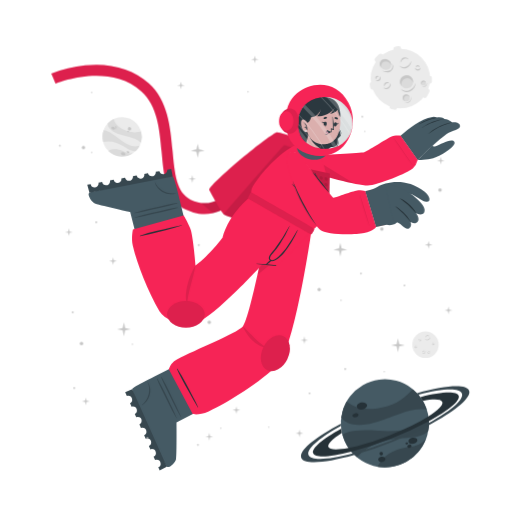
t = 0.00 s
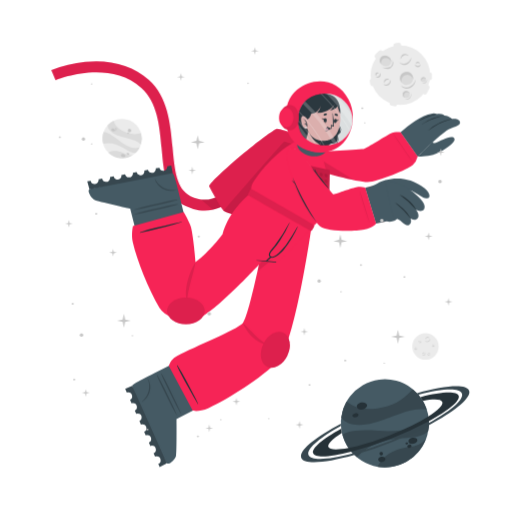
t = 2.50 s
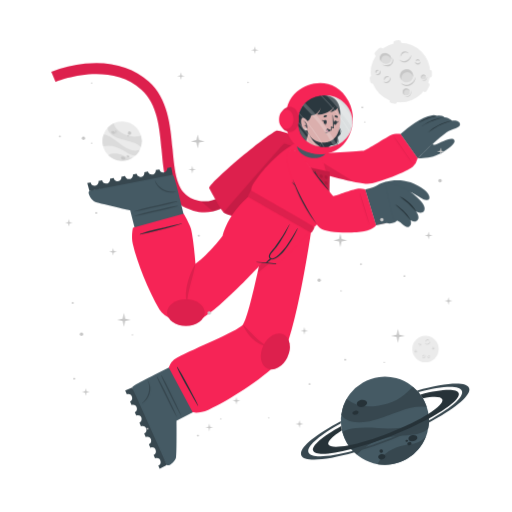
t = 3.25 s
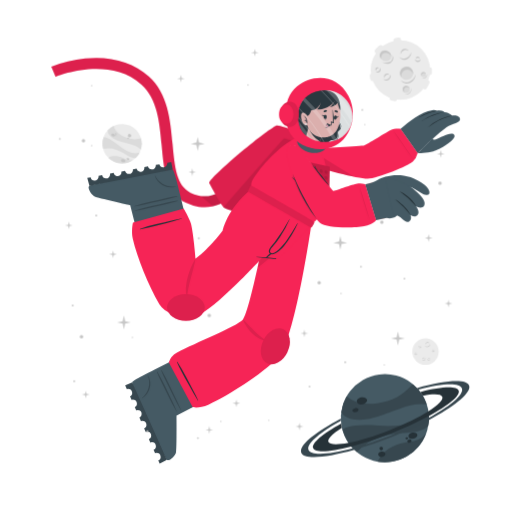
t = 4.00 s
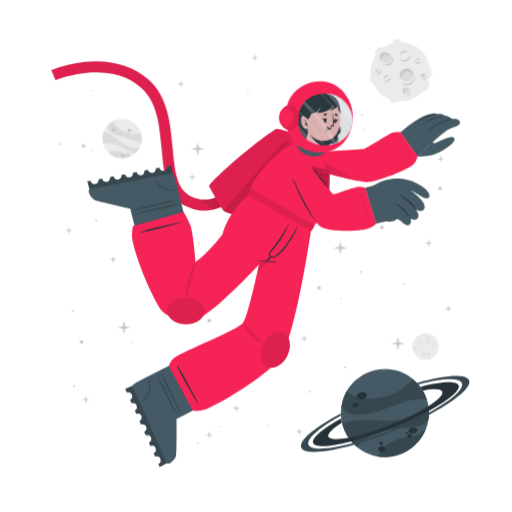
t = 5.50 s
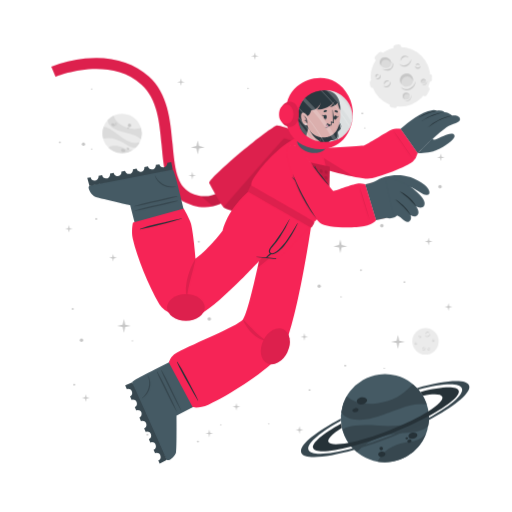
t = 7.00 s

The animated SVG that drew these frames (rendered in a browser with its animation timeline set to each time). Animation: 1 CSS @keyframes rule; one cycle of 8.50 s, repeats indefinitely.

<svg class="animated" id="freepik_stories-astronaut" xmlns="http://www.w3.org/2000/svg" viewBox="0 0 500 500" version="1.1" xmlns:xlink="http://www.w3.org/1999/xlink" xmlns:svgjs="http://svgjs.com/svgjs"><style>svg#freepik_stories-astronaut:not(.animated) .animable {opacity: 0;}svg#freepik_stories-astronaut.animated #freepik--background-complete--inject-46 {animation: 6s Infinite  linear floating;animation-delay: -2s;}svg#freepik_stories-astronaut.animated #freepik--Moon--inject-46 {animation: 6s Infinite  linear floating;animation-delay: 1.5s;}svg#freepik_stories-astronaut.animated #freepik--Planet--inject-46 {animation: 6s Infinite  linear floating;animation-delay: 2.5s;}svg#freepik_stories-astronaut.animated #freepik--Character--inject-46 {animation: 3s Infinite  linear floating;animation-delay: 0s;}svg#freepik_stories-astronaut.animated #freepik--Stars--inject-46 {animation: 6s Infinite  linear floating;animation-delay: 0s;}            @keyframes floating {                0% {                    opacity: 1;                    transform: translateY(0px);                }                50% {                    transform: translateY(-10px);                }                100% {                    opacity: 1;                    transform: translateY(0px);                }            }        </style><g id="freepik--background-complete--inject-46" class="animable" style="transform-origin: 261.359px 235.839px;"><g id="elol0y6wophqr"><circle cx="119.24" cy="140.32" r="19.23" style="fill: rgb(235, 235, 235); transform-origin: 119.24px 140.32px; transform: rotate(-21.46deg);" class="animable"></circle></g><path d="M137.64,145.92a22.4,22.4,0,0,0-6-3.75c-3.81-1.68-14.18-3.51-19-5.94-6.75-3.4-7.59-7.07-7.55-9a19.38,19.38,0,0,1,5.93-4.35c.48,2,2.29,8,13.5,12,5.79,2,11.33.68,13.21.22A19.13,19.13,0,0,1,137.64,145.92Z" style="fill: rgb(219, 219, 219); transform-origin: 121.778px 134.4px;" id="elf9kpen0efr7" class="animable"></path><path d="M129.79,156.41A19.27,19.27,0,0,1,105.68,154a15.8,15.8,0,0,1,3.45-1.36c5.17-1.26,10.86,1.21,12.94,2.38A11.36,11.36,0,0,0,129.79,156.41Z" style="fill: rgb(219, 219, 219); transform-origin: 117.735px 155.928px;" id="elly9nfihyto" class="animable"></path><path d="M136.5,148.8l-.24.47-.22.42c-.18.32-.36.62-.55.92s-.35.54-.53.8l-.21.29-.24.32-.24.32-.31.36-.3.36-.27.3c-.2.22-.41.43-.62.64h0c-1.2.37-2.8.21-5.15-.72-3.49-1.37-7.26-4.67-14-7.09a24,24,0,0,0-12.93-.83h0a19.17,19.17,0,0,1,.5-11.63c1.23,0,5.18.52,13.61,7.48a49.9,49.9,0,0,0,8.49,5.81c7.2,3.77,11.36,2.65,13.1,1.78h.13Z" style="fill: rgb(219, 219, 219); transform-origin: 118.269px 143.957px;" id="ela0kjedz5qhk" class="animable"></path><path d="M118.22,156c.34-.78,1.54-1,2.68-.52s1.79,1.54,1.44,2.32-1.54,1-2.68.52S117.88,156.83,118.22,156Z" style="fill: rgb(199, 199, 199); transform-origin: 120.282px 156.9px;" id="elp9dscoy5p6p" class="animable"></path><path d="M123.66,154.67c.2-.44.91-.55,1.59-.26s1.08.9.89,1.34-.9.56-1.59.26S123.47,155.11,123.66,154.67Z" style="fill: rgb(199, 199, 199); transform-origin: 124.9px 155.212px;" id="elc77s53h2lse" class="animable"></path><path d="M108.75,131.05c.29-.67,1.33-.86,2.33-.42s1.57,1.33,1.28,2-1.34.86-2.34.42S108.45,131.72,108.75,131.05Z" style="fill: rgb(199, 199, 199); transform-origin: 110.553px 131.84px;" id="ellenhzdwwo4" class="animable"></path><path d="M112.29,130.39a.84.84,0,0,1,1.13-.28.85.85,0,0,1,.57,1,1,1,0,0,1-1.7-.74Z" style="fill: rgb(199, 199, 199); transform-origin: 113.151px 130.697px;" id="el8ep11sjwyb5" class="animable"></path><path d="M112.86,132.17a.53.53,0,0,1,.71-.15c.3.13.47.41.37.62s-.41.28-.71.15S112.77,132.39,112.86,132.17Z" style="fill: rgb(199, 199, 199); transform-origin: 113.402px 132.399px;" id="elvyju8rxyo8g" class="animable"></path><path d="M124.86,132.22a1.64,1.64,0,1,1,1,1.71A1.42,1.42,0,0,1,124.86,132.22Z" style="fill: rgb(199, 199, 199); transform-origin: 126.473px 132.415px;" id="el7pem2tfnqa7" class="animable"></path><path d="M124.4,134.84a.76.76,0,1,1,.42.92A.73.73,0,0,1,124.4,134.84Z" style="fill: rgb(199, 199, 199); transform-origin: 125.123px 135.064px;" id="elwzsdo8gnbgg" class="animable"></path><circle cx="415.48" cy="343.36" r="12.93" style="fill: rgb(235, 235, 235); transform-origin: 415.48px 343.36px;" id="elpqzpakz2g2" class="animable"></circle><path d="M420.19,335.69a2.92,2.92,0,0,1-.48,1.75,3.45,3.45,0,0,1-1.41,1.24,2.56,2.56,0,0,1-1.9.17,2.7,2.7,0,0,1-1.44-1.12,3.71,3.71,0,0,0,1.55.69,2.33,2.33,0,0,0,.79,0,2.68,2.68,0,0,0,.76-.24l.36-.2c.11-.08.23-.15.33-.23a3.24,3.24,0,0,0,.6-.57A4.54,4.54,0,0,0,420.19,335.69Z" style="fill: rgb(199, 199, 199); transform-origin: 417.577px 337.324px;" id="els08x3sdc8go" class="animable"></path><path d="M415.54,336.43a1.84,1.84,0,0,1,.27-1.24,2.23,2.23,0,0,1,1-.88,1.76,1.76,0,0,1,1.35-.1,1.7,1.7,0,0,1,1,.83,2.8,2.8,0,0,0-1.08-.4,1.69,1.69,0,0,0-1,.18A3.06,3.06,0,0,0,415.54,336.43Z" style="fill: rgb(199, 199, 199); transform-origin: 417.341px 335.275px;" id="el008k8gzb3yzbq" class="animable"></path><path d="M415.48,349.44a1.79,1.79,0,0,1,0,1.23,2.13,2.13,0,0,1-.75,1.05,1.71,1.71,0,0,1-2.35-.25,3.35,3.35,0,0,0,1.1.15,1.62,1.62,0,0,0,.91-.35,2.67,2.67,0,0,0,.69-.77A3.41,3.41,0,0,0,415.48,349.44Z" style="fill: rgb(199, 199, 199); transform-origin: 413.984px 350.758px;" id="elake55204mmh" class="animable"></path><path d="M412.8,350.91a1.14,1.14,0,0,1-.09-.87,1.49,1.49,0,0,1,.52-.76,1.2,1.2,0,0,1,.93-.23,1.1,1.1,0,0,1,.73.48,2.46,2.46,0,0,0-.75,0,1.18,1.18,0,0,0-.56.24A2.18,2.18,0,0,0,412.8,350.91Z" style="fill: rgb(199, 199, 199); transform-origin: 413.776px 349.972px;" id="elbi42ji889mn" class="animable"></path><path d="M410.82,337.8a1.15,1.15,0,0,1,.37.83,1.3,1.3,0,0,1-.37.92,1.15,1.15,0,0,1-.95.32,1.35,1.35,0,0,1-.81-.39,3.94,3.94,0,0,0,.8-.05,1.06,1.06,0,0,0,.56-.28,1.37,1.37,0,0,0,.33-.56A2.45,2.45,0,0,0,410.82,337.8Z" style="fill: rgb(199, 199, 199); transform-origin: 410.125px 338.84px;" id="el7gcwayeu7rj" class="animable"></path><path d="M409.22,339.06a.74.74,0,0,1-.33-.57.91.91,0,0,1,.26-.68.82.82,0,0,1,.71-.23.81.81,0,0,1,.55.34,4.08,4.08,0,0,0-.54.1.76.76,0,0,0-.32.19,1.13,1.13,0,0,0-.22.32A2.13,2.13,0,0,0,409.22,339.06Z" style="fill: rgb(199, 199, 199); transform-origin: 409.65px 338.315px;" id="elavxfixe8s2e" class="animable"></path><path d="M419.81,351.44a1.14,1.14,0,0,1-.72.56,1.26,1.26,0,0,1-1-.14,1.14,1.14,0,0,1-.54-.83,1.36,1.36,0,0,1,.18-.89,3.66,3.66,0,0,0,.25.77,1,1,0,0,0,.4.47,1.32,1.32,0,0,0,.63.18A2.6,2.6,0,0,0,419.81,351.44Z" style="fill: rgb(199, 199, 199); transform-origin: 418.673px 351.093px;" id="el0vgj307cht5i" class="animable"></path><path d="M418.2,350.19a.75.75,0,0,1,.47-.45.87.87,0,0,1,.72.08.82.82,0,0,1,.4.63.9.9,0,0,1-.19.62,4.78,4.78,0,0,0-.24-.5.63.63,0,0,0-.25-.26.91.91,0,0,0-.37-.13A1.65,1.65,0,0,0,418.2,350.19Z" style="fill: rgb(199, 199, 199); transform-origin: 418.996px 350.383px;" id="elpq7uoe11h6" class="animable"></path><path d="M424.24,342.34a1.16,1.16,0,0,1-.28.86,1.27,1.27,0,0,1-.88.44,1.13,1.13,0,0,1-.92-.39,1.29,1.29,0,0,1-.35-.83,3.82,3.82,0,0,0,.63.5,1.09,1.09,0,0,0,.6.16,1.31,1.31,0,0,0,.62-.21A2.35,2.35,0,0,0,424.24,342.34Z" style="fill: rgb(199, 199, 199); transform-origin: 423.027px 342.991px;" id="el29f5xw2hakm" class="animable"></path><path d="M422.2,342.21a.75.75,0,0,1,.14-.64.93.93,0,0,1,.65-.34.8.8,0,0,1,.68.3.88.88,0,0,1,.19.62,3.83,3.83,0,0,0-.48-.28.74.74,0,0,0-.36-.08,1.13,1.13,0,0,0-.38.1A2.38,2.38,0,0,0,422.2,342.21Z" style="fill: rgb(199, 199, 199); transform-origin: 423.021px 341.719px;" id="el6fwnw6ylj8j" class="animable"></path><path d="M407.1,345.26a1.13,1.13,0,0,1-.27.87,1.27,1.27,0,0,1-.88.44,1.16,1.16,0,0,1-.93-.39,1.4,1.4,0,0,1-.35-.83,4.33,4.33,0,0,0,.64.5,1.07,1.07,0,0,0,.6.16,1.35,1.35,0,0,0,.62-.21A2,2,0,0,0,407.1,345.26Z" style="fill: rgb(199, 199, 199); transform-origin: 405.889px 345.916px;" id="el5rp2etsx1io" class="animable"></path><path d="M405.07,345.14a.75.75,0,0,1,.14-.64.89.89,0,0,1,.64-.34.79.79,0,0,1,.68.3.85.85,0,0,1,.2.62,3.83,3.83,0,0,0-.48-.28.66.66,0,0,0-.36-.08,1.13,1.13,0,0,0-.38.1A2.38,2.38,0,0,0,405.07,345.14Z" style="fill: rgb(199, 199, 199); transform-origin: 405.891px 344.649px;" id="elwhpidh107ef" class="animable"></path></g><g id="freepik--Moon--inject-46" class="animable" style="transform-origin: 391.45px 76.1246px;"><path d="M370.11,60.15l3.44-3.43a2.52,2.52,0,0,0,0-3.56h0a2.5,2.5,0,0,0-3.56,0l-3.44,3.43a2.52,2.52,0,0,0,0,3.56h0A2.52,2.52,0,0,0,370.11,60.15Z" style="fill: rgb(235, 235, 235); transform-origin: 370.05px 56.6508px;" id="elp6p7uigp4m" class="animable"></path><path d="M417,94.19l2.18-4.34a2.5,2.5,0,0,0-1.12-3.38h0a2.51,2.51,0,0,0-3.38,1.12l-2.18,4.34a2.53,2.53,0,0,0,1.12,3.38h0A2.52,2.52,0,0,0,417,94.19Z" style="fill: rgb(235, 235, 235); transform-origin: 415.845px 90.8883px;" id="elvw4je36rayi" class="animable"></path><path d="M387,50.45l2.58-.36a2.52,2.52,0,0,0,2.14-2.85h0a2.52,2.52,0,0,0-2.85-2.14l-2.58.37a2.52,2.52,0,0,0-2.14,2.85h0A2.51,2.51,0,0,0,387,50.45Z" style="fill: rgb(235, 235, 235); transform-origin: 387.935px 47.7758px;" id="el7q53nc2ftk" class="animable"></path><path d="M366.46,84.53l-.37-2.59a2.52,2.52,0,0,0-2.85-2.13h0a2.52,2.52,0,0,0-2.14,2.85l.37,2.58a2.53,2.53,0,0,0,2.85,2.14h0A2.52,2.52,0,0,0,366.46,84.53Z" style="fill: rgb(235, 235, 235); transform-origin: 363.78px 83.5943px;" id="el5a0fqgiudit" class="animable"></path><g id="elm2xjhhamqv"><rect x="415.49" y="75.26" width="7.64" height="5.03" rx="2.16" style="fill: rgb(235, 235, 235); transform-origin: 419.31px 77.775px; transform: rotate(90deg);" class="animable"></rect></g><path d="M382.28,106.41l2.52.68a2.52,2.52,0,0,0,3.08-1.78h0a2.52,2.52,0,0,0-1.78-3.09l-2.52-.67a2.51,2.51,0,0,0-3.08,1.78h0A2.51,2.51,0,0,0,382.28,106.41Z" style="fill: rgb(235, 235, 235); transform-origin: 384.19px 104.319px;" id="ellp5p2gjuzg" class="animable"></path><circle cx="391" cy="76.69" r="29.05" style="fill: rgb(235, 235, 235); transform-origin: 391px 76.69px;" id="el0nvppkwl5b2" class="animable"></circle><path d="M401.57,59.46a6.51,6.51,0,0,1-1.08,3.94,7.8,7.8,0,0,1-3.15,2.79,5.76,5.76,0,0,1-4.27.36,6,6,0,0,1-3.25-2.49,8.71,8.71,0,0,0,3.49,1.53,5.07,5.07,0,0,0,1.78,0,5.38,5.38,0,0,0,1.69-.54,9.1,9.1,0,0,0,.81-.44c.26-.17.52-.33.76-.52a8.54,8.54,0,0,0,1.35-1.27A9.92,9.92,0,0,0,401.57,59.46Z" style="fill: rgb(199, 199, 199); transform-origin: 395.699px 63.1311px;" id="el1wsbnuxoinj" class="animable"></path><path d="M391.13,61.13a4.13,4.13,0,0,1,.6-2.78,5.18,5.18,0,0,1,2.19-2,3.9,3.9,0,0,1,3-.22A3.84,3.84,0,0,1,399.12,58a6.52,6.52,0,0,0-2.41-.89,3.94,3.94,0,0,0-2.24.4A6.81,6.81,0,0,0,391.13,61.13Z" style="fill: rgb(199, 199, 199); transform-origin: 395.105px 58.5293px;" id="elld3dbvq71k" class="animable"></path><path d="M381.29,81.08a3.94,3.94,0,0,1,.07,2.77,4.82,4.82,0,0,1-1.68,2.35,3.78,3.78,0,0,1-2.86.77,3.84,3.84,0,0,1-2.43-1.34,7,7,0,0,0,2.48.35,3.69,3.69,0,0,0,2-.79,6,6,0,0,0,1.55-1.73A7.44,7.44,0,0,0,381.29,81.08Z" style="fill: rgb(199, 199, 199); transform-origin: 377.984px 84.0434px;" id="eldn9xb3aq7rc" class="animable"></path><path d="M375.27,84.38a2.57,2.57,0,0,1-.19-1.95,3.19,3.19,0,0,1,1.16-1.7,2.65,2.65,0,0,1,2.08-.52A2.44,2.44,0,0,1,380,81.28a5.58,5.58,0,0,0-1.7-.08,2.69,2.69,0,0,0-1.26.54A4.94,4.94,0,0,0,375.27,84.38Z" style="fill: rgb(199, 199, 199); transform-origin: 377.485px 82.2756px;" id="el4ey4x6dvuao" class="animable"></path><path d="M370.87,74.62a2.57,2.57,0,0,1,.83,1.86,2.85,2.85,0,0,1-.82,2,2.52,2.52,0,0,1-2.13.73,3.06,3.06,0,0,1-1.83-.87,10,10,0,0,0,1.81-.12,2.33,2.33,0,0,0,1.25-.63,2.88,2.88,0,0,0,.73-1.26A5.13,5.13,0,0,0,370.87,74.62Z" style="fill: rgb(199, 199, 199); transform-origin: 369.31px 76.9261px;" id="eludn1xo0zgqb" class="animable"></path><path d="M367.27,77.44a1.68,1.68,0,0,1-.72-1.29,2,2,0,0,1,.58-1.52,1.77,1.77,0,0,1,1.58-.51,1.88,1.88,0,0,1,1.25.75,10.76,10.76,0,0,0-1.23.24,1.6,1.6,0,0,0-.7.41,2.28,2.28,0,0,0-.49.73A4.57,4.57,0,0,0,367.27,77.44Z" style="fill: rgb(199, 199, 199); transform-origin: 368.253px 75.7663px;" id="elv5ao91pwx1m" class="animable"></path><path d="M410.67,66a2.6,2.6,0,0,1-.62,1.94,2.84,2.84,0,0,1-2,1,2.57,2.57,0,0,1-2.07-.87,3,3,0,0,1-.78-1.87,9,9,0,0,0,1.43,1.11,2.23,2.23,0,0,0,1.34.36,3,3,0,0,0,1.39-.45A5.56,5.56,0,0,0,410.67,66Z" style="fill: rgb(199, 199, 199); transform-origin: 407.941px 67.4719px;" id="eluxjxabeq1c" class="animable"></path><path d="M406.11,65.73a1.66,1.66,0,0,1,.31-1.44,2,2,0,0,1,1.44-.76,1.82,1.82,0,0,1,1.53.68,1.88,1.88,0,0,1,.43,1.39,9.72,9.72,0,0,0-1.08-.63,1.49,1.49,0,0,0-.8-.17,2.38,2.38,0,0,0-.85.22A4.64,4.64,0,0,0,406.11,65.73Z" style="fill: rgb(199, 199, 199); transform-origin: 407.944px 64.6284px;" id="elg9ntdb1pd8k" class="animable"></path><g id="el2mco9h1soz6"><ellipse cx="397.01" cy="79.87" rx="6.44" ry="6.4" style="fill: rgb(219, 219, 219); transform-origin: 397.01px 79.87px; transform: rotate(-65.97deg);" class="animable"></ellipse></g><path d="M400,76.84a5.81,5.81,0,0,1,3.31,4.1,6.41,6.41,0,1,0-11.2,3.11,5.78,5.78,0,0,1,.2-4.24A5.84,5.84,0,0,1,400,76.84Z" style="fill: rgb(199, 199, 199); transform-origin: 396.987px 78.7649px;" id="elorduq4qmzg" class="animable"></path><path d="M405.88,81a8.26,8.26,0,0,1-1.41,4.8,9.87,9.87,0,0,1-3.87,3.38,7.16,7.16,0,0,1-5.18.47,7.62,7.62,0,0,1-4-3,10.25,10.25,0,0,0,4.28,2,10.54,10.54,0,0,0,1.13.11,5.87,5.87,0,0,0,1.11-.09A7.1,7.1,0,0,0,400,88c.34-.17.69-.36,1-.55s.65-.42.94-.67a10.52,10.52,0,0,0,1.67-1.6A11.59,11.59,0,0,0,405.88,81Z" style="fill: rgb(199, 199, 199); transform-origin: 398.651px 85.4656px;" id="el0z6wkhnoqsx" class="animable"></path><path d="M412.91,83.39a2.4,2.4,0,1,0-1.78-2.87A2.39,2.39,0,0,0,412.91,83.39Z" style="fill: rgb(219, 219, 219); transform-origin: 413.468px 81.0561px;" id="el21ktw997jg5" class="animable"></path><path d="M414.34,79.73A2.18,2.18,0,0,1,415.85,81,2.43,2.43,0,0,0,414,78.71a2.4,2.4,0,0,0-2.87,1.81,2.37,2.37,0,0,0,.84,2.41,2.12,2.12,0,0,1-.23-1.57A2.17,2.17,0,0,1,414.34,79.73Z" style="fill: rgb(199, 199, 199); transform-origin: 413.458px 80.7904px;" id="elotnuu4ae13" class="animable"></path><path d="M416.78,80.82a2.9,2.9,0,0,1-.12,1.88,3.54,3.54,0,0,1-1.18,1.55,2.64,2.64,0,0,1-1.91.54,2.74,2.74,0,0,1-1.69-.86,4.09,4.09,0,0,0,1.71.37,2.65,2.65,0,0,0,1.51-.55A4.36,4.36,0,0,0,416.78,80.82Z" style="fill: rgb(199, 199, 199); transform-origin: 414.381px 82.813px;" id="elyt5w8qafaya" class="animable"></path><path d="M396.44,98.94a3.41,3.41,0,1,0-3.21-3.59A3.41,3.41,0,0,0,396.44,98.94Z" style="fill: rgb(219, 219, 219); transform-origin: 396.635px 95.5356px;" id="eltkrib978wl" class="animable"></path><path d="M397.54,93.46a3.07,3.07,0,0,1,2.41,1.4A3.4,3.4,0,1,0,395,98.53a3.1,3.1,0,0,1,2.54-5.07Z" style="fill: rgb(199, 199, 199); transform-origin: 396.584px 95.335px;" id="eltvhg970vjhs" class="animable"></path><path d="M401.22,94.38a4.48,4.48,0,0,1,.19,2.64,5.13,5.13,0,0,1-1.27,2.4,3.72,3.72,0,0,1-2.46,1.21,4.06,4.06,0,0,1-2.56-.69,5.23,5.23,0,0,0,2.5.2A3.76,3.76,0,0,0,399.68,99a5.84,5.84,0,0,0,1.26-2.1A6.18,6.18,0,0,0,401.22,94.38Z" style="fill: rgb(199, 199, 199); transform-origin: 398.323px 97.5099px;" id="elplt466k0ssh" class="animable"></path><path d="M381.24,66c-1.53,2.35-4.93,2.85-7.58,1.11s-3.57-5.05-2-7.4,4.93-2.84,7.59-1.11S382.78,63.69,381.24,66Z" style="fill: rgb(219, 219, 219); transform-origin: 376.446px 62.8572px;" id="elrztqp3sxpae" class="animable"></path><path d="M372.8,62a4.43,4.43,0,0,0-.25,4.28,5.25,5.25,0,0,1-.92-6.49c1.53-2.35,4.93-2.85,7.59-1.11A5.83,5.83,0,0,1,382,63.9a5.53,5.53,0,0,0-2.29-3C377.28,59.37,374.19,59.82,372.8,62Z" style="fill: rgb(199, 199, 199); transform-origin: 376.453px 61.9611px;" id="elf6ktrqfthss" class="animable"></path><path d="M383.12,62.16a5.49,5.49,0,0,1,.75,4.14,5.12,5.12,0,0,1-.95,2,6.39,6.39,0,0,1-1.66,1.53,6.23,6.23,0,0,1-2.15.73,7.29,7.29,0,0,1-2.19-.06,9.09,9.09,0,0,1-3.84-1.67,17.88,17.88,0,0,0,3.95.68,6.51,6.51,0,0,0,3.58-.77A5.47,5.47,0,0,0,382,67.59a5,5,0,0,0,.94-1.57A7.25,7.25,0,0,0,383.12,62.16Z" style="fill: rgb(199, 199, 199); transform-origin: 378.538px 66.3877px;" id="elofrc64jhe9" class="animable"></path></g><g id="freepik--Planet--inject-46" class="animable" style="transform-origin: 376.139px 413.34px;"><g id="elsolj87seb6"><circle cx="375.87" cy="413.34" r="43.02" style="fill: rgb(69, 90, 100); transform-origin: 375.87px 413.34px; transform: rotate(-74.9951deg);" class="animable"></circle></g><path d="M416.74,399.89a50.6,50.6,0,0,0-15.8.88c-9.14,1.83-30.47,11.81-42.37,13.55-16.73,2.46-23-3.17-25.36-6.69a43,43,0,0,1,5.28-15.58c3.38,2.95,14.49,11.72,40.09,4.53,13.2-3.72,21.59-13.34,24.44-16.6A42.76,42.76,0,0,1,416.74,399.89Z" style="fill: rgb(55, 71, 79); transform-origin: 374.975px 397.452px;" id="elh7b4s3lsmw" class="animable"></path><path d="M415.87,429.18a43.05,43.05,0,0,1-47.24,26.58,34.45,34.45,0,0,1,4.55-6.94c7.84-9,21.44-11.76,26.75-12.3A25.27,25.27,0,0,0,415.87,429.18Z" style="fill: rgb(55, 71, 79); transform-origin: 392.25px 442.775px;" id="elqg64fahpfyr" class="animable"></path><path d="M418.36,406.64c.07.39.12.77.17,1.16s.09.71.13,1.06c.08.8.15,1.6.18,2.39s.06,1.44.06,2.14c0,.27,0,.53,0,.8s0,.6,0,.89,0,.6,0,.9-.05.7-.08,1.06-.06.7-.1,1-.08.6-.11.9c-.09.66-.19,1.3-.31,1.95h0c-1.72,2.21-4.86,4-10.34,5.31-8.16,2-19.29.8-34.76,5.06a53.84,53.84,0,0,0-24.73,15.11h0a42.85,42.85,0,0,1-14.05-21.9c2.19-1.67,10.15-5.73,34.51-3.84a112.29,112.29,0,0,0,23-.3c18-2.36,24.21-9.77,26.27-13.61h0A1.82,1.82,0,0,1,418.36,406.64Z" style="fill: rgb(55, 71, 79); transform-origin: 376.66px 426.505px;" id="elr883ffk7nn" class="animable"></path><path d="M358.4,395.52c.37,1.88-1.55,3.83-4.28,4.35s-5.23-.56-5.6-2.44,1.56-3.82,4.28-4.35S358,393.65,358.4,395.52Z" style="fill: rgb(38, 50, 56); transform-origin: 353.46px 396.474px;" id="el72x1vswbawg" class="animable"></path><path d="M350.11,404.94c.2,1.06-1,2.17-2.6,2.49s-3.13-.28-3.33-1.34.95-2.17,2.59-2.49S349.9,403.89,350.11,404.94Z" style="fill: rgb(38, 50, 56); transform-origin: 347.145px 405.515px;" id="eldx294pn5t59" class="animable"></path><path d="M407.54,429.57c.31,1.6-1.38,3.27-3.76,3.74s-4.58-.47-4.89-2.07,1.37-3.28,3.76-3.74S407.23,428,407.54,429.57Z" style="fill: rgb(38, 50, 56); transform-origin: 403.215px 430.408px;" id="elubziajo3hk" class="animable"></path><path d="M401.85,435.28c.17.85-.61,1.72-1.74,1.94a1.87,1.87,0,0,1-2.33-1.15c-.17-.85.61-1.72,1.74-1.94A1.87,1.87,0,0,1,401.85,435.28Z" style="fill: rgb(38, 50, 56); transform-origin: 399.815px 435.675px;" id="elgmb6iq7r68" class="animable"></path><path d="M398.54,432.72c.1.51-.4,1-1.12,1.18s-1.38-.17-1.48-.68.4-1,1.12-1.18S398.44,432.21,398.54,432.72Z" style="fill: rgb(38, 50, 56); transform-origin: 397.24px 432.97px;" id="elzsvd95apid9" class="animable"></path><path d="M376.35,447.84c.28,1.44-1,2.9-3,3.27s-3.68-.5-4-1.93,1-2.89,2.95-3.26S376.08,446.41,376.35,447.84Z" style="fill: rgb(38, 50, 56); transform-origin: 372.845px 448.515px;" id="elwg1en3t1e8s" class="animable"></path><path d="M373.89,442.43a1.71,1.71,0,1,1-1.95-1.16A1.6,1.6,0,0,1,373.89,442.43Z" style="fill: rgb(38, 50, 56); transform-origin: 372.261px 442.94px;" id="ellnhe3du6sqc" class="animable"></path><path d="M418.84,411.25a346.49,346.49,0,0,1-36.64,16.83,342.87,342.87,0,0,1-39.21,13c-20.61,5.36-35.3,6.29-37.19,1.5s9.19-14.09,27.36-24.08c.12,1,.28,2,.47,3l.24,1.14c-9.22,5.86-14.34,10.93-13.19,13.85s8.58,3.14,19.59,1c10.78-2.08,25-6.36,40.23-12.37s28.57-12.64,37.86-18.51c9.46-5.95,14.73-11.13,13.56-14.09s-8.33-3.11-19-1.11a39.26,39.26,0,0,0-2.42-3.66c20.51-5.31,35.53-6.12,37.42-1.34S438.08,400.88,418.84,411.25Z" style="fill: rgb(38, 50, 56); transform-origin: 376.855px 414.472px;" id="el5ksero8bcd" class="animable"></path><path d="M418.86,415.07a383.2,383.2,0,0,1-35.81,16.44h0A380.06,380.06,0,0,1,346,444.31c-28.14,8-49.06,9.59-51.78,2.82s13.19-19.8,38.63-33.31c0,.66,0,1.33.08,2-21.11,11.64-34,22.68-31.68,28.49s19.63,4.87,43.31-1.47A359.42,359.42,0,0,0,418.89,413c21.4-11.74,34.49-22.91,32.14-28.76s-19.17-4.89-42.38,1.23c-.43-.51-.88-1-1.34-1.5,27.63-7.77,48.08-9.23,50.76-2.54S444.64,401.45,418.86,415.07Z" style="fill: rgb(55, 71, 79); transform-origin: 376.139px 414.278px;" id="elief4bpqvuj" class="animable"></path></g><g id="freepik--Character--inject-46" class="animable" style="transform-origin: 249.682px 261.365px;"><path d="M194.2,208.66a44.5,44.5,0,0,1-12.75-4c-19.36-9.4-21.44-32.18-23.64-56.3-2-22.22-4.13-45.19-19.67-59.06-32.35-28.84-83.35-7.81-83.86-7.59l-4.19-9.88a124.34,124.34,0,0,1,33.06-8c25-2.52,46.52,3.5,62.12,17.42,18.71,16.68,21.11,42.93,23.22,66.09,2,21.93,3.73,40.87,17.64,47.62,29.16,14.15,48.44-21.19,49.24-22.7l9.48,5a77.22,77.22,0,0,1-16.57,20.32C217.57,206.71,206,210.43,194.2,208.66Z" style="fill: rgb(246, 36, 86); transform-origin: 147.47px 136.179px;" id="elinfrhi5f1f" class="animable"></path><g id="eld9q8z8ya2mr"><path d="M194.2,208.66a44.5,44.5,0,0,1-12.75-4c-19.36-9.4-21.44-32.18-23.64-56.3-2-22.22-4.13-45.19-19.67-59.06-32.35-28.84-83.35-7.81-83.86-7.59l-4.19-9.88a124.34,124.34,0,0,1,33.06-8c25-2.52,46.52,3.5,62.12,17.42,18.71,16.68,21.11,42.93,23.22,66.09,2,21.93,3.73,40.87,17.64,47.62,29.16,14.15,48.44-21.19,49.24-22.7l9.48,5a77.22,77.22,0,0,1-16.57,20.32C217.57,206.71,206,210.43,194.2,208.66Z" style="opacity: 0.1; transform-origin: 147.47px 136.179px;" class="animable"></path></g><g id="elpy80988ocmd"><path d="M244.85,177.29a77.09,77.09,0,0,1-16.57,20.31c-6.44,5.48-13.2,9-20.13,10.56L196.08,198c23.52,3.15,38.58-24.45,39.3-25.77Z" style="opacity: 0.1; transform-origin: 220.465px 190.195px;" class="animable"></path></g><path d="M278.67,229.5c-.95.56-57.57-18.31-60-20.06a1.59,1.59,0,0,1-.31-.29c-2.77-2.73-13.24-22-14-23.51-1.84-3.85,55.21-51.93,65.82-56.39,2.66-1.12,37.51,11.34,42.73,16.4,2.24,2.17,6.45,10.95,6.22,12.15h0C318.76,159.52,279.63,228.94,278.67,229.5Z" style="fill: rgb(246, 36, 86); transform-origin: 261.728px 179.346px;" id="elnkiijqu8mn" class="animable"></path><g id="el4ywp5uik3wp"><path d="M278.67,229.5c-.95.56-57.57-18.31-60-20.06a1.59,1.59,0,0,1-.31-.29c-2.77-2.73-13.24-22-14-23.51-1.84-3.85,55.21-51.93,65.82-56.39,2.66-1.12,37.51,11.34,42.73,16.4,2.24,2.17,6.45,10.95,6.22,12.15h0C318.76,159.52,279.63,228.94,278.67,229.5Z" style="opacity: 0.1; transform-origin: 261.728px 179.346px;" class="animable"></path></g><g id="el1ersiya19w4"><path d="M278.67,229.5c-.95.56-57.57-18.31-60-20.06a1.59,1.59,0,0,1-.31-.29c10.24-11.85,58.36-67.42,59.22-67.56s33.84,12.65,41.56,16.22C318.76,159.52,279.63,228.94,278.67,229.5Z" style="opacity: 0.1; transform-origin: 268.75px 185.551px;" class="animable"></path></g><path d="M196.48,344.63l-45.12,22.73c-8.64,4.29-16.14,8.22-19.83,10.61a.09.09,0,0,0-.06,0c-1.4.9-2.24,1.57-2.36,2l0,.08c-.46,3.44,31.87,73.53,33.82,75.59s8-3.33,8.91-7.05.53-36.1.53-36.1l44.85-23.13Z" style="fill: rgb(69, 90, 100); transform-origin: 173.163px 400.363px;" id="elr37zaiexl1" class="animable"></path><path d="M122.25,383l1.61,3.65a3.8,3.8,0,0,1,1.31-.23,3.9,3.9,0,0,1,1.83,7.34l1.45,3.32a3.82,3.82,0,0,1,1.36-.25,3.89,3.89,0,0,1,1.78,7.35l1.46,3.33a3.55,3.55,0,0,1,1.39-.27,3.89,3.89,0,0,1,3.89,3.89,3.85,3.85,0,0,1-2.15,3.48l1.46,3.31a4.06,4.06,0,0,1,1.45-.27,3.89,3.89,0,0,1,1.69,7.4l1.46,3.31a3.84,3.84,0,0,1,1.48-.3,3.89,3.89,0,0,1,1.65,7.42l1.46,3.31a3.58,3.58,0,0,1,1.52-.32,3.9,3.9,0,0,1,1.62,7.44l1.46,3.32a3.64,3.64,0,0,1,1.57-.35,3.9,3.9,0,0,1,1.57,7.46l1.37,3.12,7-3.79L129.11,380Z" style="fill: rgb(55, 71, 79); transform-origin: 142.595px 419.73px;" id="elv8am8a2di59" class="animable"></path><path d="M144.47,373.18a16.37,16.37,0,0,1,1.62,13.09c-1.18,3.56-3.52,7.36-7.28,9.3-.11.06-.22-.14-.12-.21,6.4-4.92,9-14.69,5.56-22.06A.13.13,0,0,1,144.47,373.18Z" style="fill: rgb(55, 71, 79); transform-origin: 142.716px 384.361px;" id="eliufolvx2fv" class="animable"></path><path d="M153.72,369.74c2.88,4.77,5.37,9.78,7.8,14.79s4.78,9.94,7.13,14.93c1.34,2.86,2.68,5.73,3.86,8.66a.16.16,0,0,1-.29.14c-2.81-4.81-5.27-9.84-7.79-14.8s-5-9.85-7.34-14.83c-1.37-2.86-2.65-5.74-3.8-8.69A.24.24,0,0,1,153.72,369.74Z" style="fill: rgb(55, 71, 79); transform-origin: 162.903px 388.992px;" id="elklasqjn6dpq" class="animable"></path><path d="M157.88,368.33c2.89,4.77,5.37,9.78,7.8,14.8s4.78,9.94,7.13,14.93c1.34,2.86,2.68,5.73,3.86,8.65a.16.16,0,0,1-.29.14c-2.81-4.81-5.27-9.84-7.79-14.8s-5-9.85-7.34-14.83c-1.36-2.86-2.65-5.74-3.8-8.69A.24.24,0,0,1,157.88,368.33Z" style="fill: rgb(55, 71, 79); transform-origin: 167.063px 387.582px;" id="elpx1w7cdgguk" class="animable"></path><path d="M164.81,360.58l23.33,43.76s7,1.51,15.68-2.51c19.21-8.87,51.37-29.51,67.45-45.36C287.89,340.08,304.2,225.2,304.2,225.2L265,202.58s-20.36,108.33-27.84,116.15c-6.75,7.06-45.89,22.51-64.34,32.17A16.53,16.53,0,0,0,164.81,360.58Z" style="fill: rgb(246, 36, 86); transform-origin: 234.505px 303.599px;" id="el4jdwfmtpk8" class="animable"></path><path d="M173.21,360.06c3.07,4.66,5.75,9.56,8.38,14.48s5.16,9.74,7.7,14.64c1.46,2.8,2.91,5.62,4.21,8.49a.17.17,0,0,1-.29.16c-3-4.7-5.65-9.63-8.37-14.49s-5.35-9.65-7.92-14.53c-1.47-2.8-2.87-5.63-4.13-8.53A.24.24,0,0,1,173.21,360.06Z" style="fill: rgb(38, 50, 56); transform-origin: 183.142px 378.925px;" id="eln17obx8bby" class="animable"></path><g id="elmp3vezxx4cp"><path d="M251.64,268.16l52.56-43L265,202.58S258.6,236.8,251.64,268.16Z" style="opacity: 0.1; transform-origin: 277.92px 235.37px;" class="animable"></path></g><g id="ely0htgvztnt"><path d="M260.8,339.2a9.27,9.27,0,0,1-4.14-.38,19.56,19.56,0,0,1-3.85-1.64,31.21,31.21,0,0,1-6.57-5c-1-1-1.88-2-2.77-3s-1.7-2.13-2.45-3.26-1.46-2.29-2.11-3.47-1.23-2.43-1.72-3.71a39.39,39.39,0,0,1,3,2.76c.94.95,1.92,1.86,2.81,2.82s1.86,1.86,2.75,2.82l1.39,1.38c.46.46.89.95,1.37,1.38,1.85,1.82,3.74,3.56,5.72,5.19A23.49,23.49,0,0,0,260.8,339.2Z" style="opacity: 0.1; transform-origin: 248.995px 329.012px;" class="animable"></path></g><g id="elmnnwgudyzf"><ellipse cx="268.93" cy="344.82" rx="18.38" ry="13.04" style="fill: rgb(246, 36, 86); transform-origin: 268.93px 344.82px; transform: rotate(-64.61deg);" class="animable"></ellipse></g><g id="elyot4qzsksz"><ellipse cx="268.93" cy="344.82" rx="18.38" ry="13.04" style="opacity: 0.1; transform-origin: 268.93px 344.82px; transform: rotate(-64.61deg);" class="animable"></ellipse></g><path d="M187.77,245.91l-11.92-49.09c-2.23-9.39-4.35-17.59-5.84-21.72,0,0,0,0,0-.07a6.82,6.82,0,0,0-1.38-2.74s0,0-.07,0c-3.24-1.23-78.83,14.38-81.28,15.82s1.43,8.53,4.85,10.27,35,8.69,35,8.69L139.51,256Z" style="fill: rgb(69, 90, 100); transform-origin: 137.14px 214.111px;" id="elk4bhxdzgej" class="animable"></path><path d="M167.23,164.93l-3.92.74a3.75,3.75,0,0,1-.06,1.33,3.9,3.9,0,0,1-7.57.11l-3.56.67a3.79,3.79,0,0,1-.07,1.38,3.89,3.89,0,0,1-7.56.07l-3.57.66a3.79,3.79,0,0,1,0,1.42,3.9,3.9,0,0,1-4.68,2.91,3.83,3.83,0,0,1-2.89-2.88l-3.56.67a4.08,4.08,0,0,1-.07,1.47,3.89,3.89,0,0,1-7.58,0l-3.56.67a3.89,3.89,0,0,1-4.72,4.42,3.91,3.91,0,0,1-2.93-3l-3.55.68a3.69,3.69,0,0,1,0,1.55,3.9,3.9,0,0,1-7.62-.11l-3.56.67a3.65,3.65,0,0,1,0,1.61,3.89,3.89,0,0,1-7.62-.16l-3.35.63,2.11,7.63,81.36-15.77Z" style="fill: rgb(55, 71, 79); transform-origin: 126.965px 176.5px;" id="elcli1pya6cul" class="animable"></path><path d="M171.74,188.79a16.37,16.37,0,0,1-13.12-1.39c-3.2-2-6.37-5.09-7.41-9.2,0-.11.19-.18.24-.06,3.34,7.34,12.27,12.06,20.22,10.41A.13.13,0,0,1,171.74,188.79Z" style="fill: rgb(55, 71, 79); transform-origin: 161.505px 183.822px;" id="elj78ih1lzhsh" class="animable"></path><path d="M173,198.58c-5.3,1.73-10.74,3-16.18,4.24s-10.76,2.41-16.16,3.56c-3.08.66-6.18,1.32-9.3,1.81a.16.16,0,0,1-.07-.32c5.32-1.65,10.77-2.9,16.18-4.24s10.72-2.61,16.11-3.79c3.09-.68,6.18-1.28,9.32-1.72A.24.24,0,0,1,173,198.58Z" style="fill: rgb(55, 71, 79); transform-origin: 152.153px 203.157px;" id="elz7qq4n68ymi" class="animable"></path><path d="M173.43,203c-5.31,1.73-10.75,3-16.18,4.24s-10.77,2.41-16.16,3.56c-3.09.66-6.19,1.32-9.31,1.81a.16.16,0,0,1-.06-.32c5.32-1.65,10.77-2.9,16.17-4.23s10.73-2.61,16.11-3.8c3.1-.67,6.19-1.27,9.33-1.72A.24.24,0,0,1,173.43,203Z" style="fill: rgb(55, 71, 79); transform-origin: 152.581px 207.576px;" id="el2rd3ioi72go" class="animable"></path><path d="M304.26,225.23s-10.86,11.9-20.08,21.25c-6.73,6.84-12.95,12.66-14.6,12.69-1.87,0-10.38-.9-13.2-1.27,0,0-41.94,46.14-63.47,57.3-7.37,3.82-30.52-.1-37.22-11.42-10.87-18.37-21.9-46.13-25.93-63.59-1.8-7.79.05-16.21.05-16.21l49.59-13.7s5.36,8.93,7,14.54c2.42,8.47,4.59,34.41,4.59,34.41,13.41-9.58,26.47-27.28,26.47-27.28s3.86-20.56,28-40.75Z" style="fill: rgb(246, 36, 86); transform-origin: 216.616px 253.91px;" id="el4i7kv5j5xip" class="animable"></path><path d="M269.53,258.92a109.54,109.54,0,0,0-19-1.46.2.2,0,0,0,0,.39c6.29.67,12.63,1.5,18.94,1.83A.38.38,0,0,0,269.53,258.92Z" style="fill: rgb(38, 50, 56); transform-origin: 260.127px 258.568px;" id="elxjzpj1h6bsh" class="animable"></path><path d="M290.7,225.07c.08-.19-.21-.4-.31-.21A193.26,193.26,0,0,1,280,241.31c-1.7,2.48-11.92,15.71-15.85,12.12-.66-.61-.62-1.57-.1-2.78.63-1.45,2.09-2.84,3.09-4.08,2.2-2.74,4.31-5.54,6.28-8.44A94.74,94.74,0,0,0,282.85,221a.17.17,0,0,0-.3-.15,178.74,178.74,0,0,1-14.62,22.77c-2.68,3.43-7.75,8-4.15,10.8s11.57-5.17,13.52-7.48A99.25,99.25,0,0,0,290.7,225.07Z" style="fill: rgb(38, 50, 56); transform-origin: 276.623px 237.894px;" id="elxci8fxah25" class="animable"></path><path d="M264.07,253.88a28.1,28.1,0,0,0-2.7,2.42,7.85,7.85,0,0,0-1.8,2.22c-.07.17.13.3.28.24a9.87,9.87,0,0,0,2.39-1.8c.87-.73,1.75-1.44,2.59-2.2A.58.58,0,0,0,264.07,253.88Z" style="fill: rgb(38, 50, 56); transform-origin: 262.293px 256.258px;" id="elqsrbyp1cqgn" class="animable"></path><path d="M136.76,230.07c5.18-1.79,10.51-3.14,15.84-4.44s10.54-2.54,15.83-3.76c3-.7,6.06-1.4,9.12-1.93a.17.17,0,0,1,.08.32c-5.21,1.72-10.55,3-15.84,4.44s-10.5,2.74-15.79,4c-3,.72-6.06,1.36-9.14,1.84A.24.24,0,0,1,136.76,230.07Z" style="fill: rgb(38, 50, 56); transform-origin: 157.145px 225.243px;" id="elw1atclf2ah" class="animable"></path><g id="ele24zop9zdcc"><path d="M183.14,297.2a10.49,10.49,0,0,1-1.5-4.83c-.1-.84-.1-1.68-.15-2.53s0-1.68.08-2.52a52.55,52.55,0,0,1,1.68-9.85,71.11,71.11,0,0,1,3.2-9.39,59.85,59.85,0,0,1,4.5-8.85c-.51,3.3-1.32,6.48-2.11,9.64s-1.64,6.29-2.48,9.41-1.64,6.24-2.31,9.38c-.31,1.56-.64,3.14-.83,4.72A14.43,14.43,0,0,0,183.14,297.2Z" style="opacity: 0.1; transform-origin: 186.21px 278.215px;" class="animable"></path></g><ellipse cx="181.55" cy="306.94" rx="18.38" ry="13.04" style="fill: rgb(246, 36, 86); transform-origin: 181.55px 306.94px;" id="elp3bzo0d14tm" class="animable"></ellipse><g id="el3ggthsley05"><ellipse cx="181.55" cy="306.94" rx="18.38" ry="13.04" style="opacity: 0.1; transform-origin: 181.55px 306.94px;" class="animable"></ellipse></g><path d="M302.93,165.7c29.4,11.7,52.93,16.43,62.23,13.72,8.14-2.38,31.36-12.37,42.66-23.2,3.41-3.26-12-25.52-16.72-23.75s-28.38,15.07-34.56,17.26c-3.51,1.24-41.77,2.67-50.47,2.82C291.55,152.81,289.88,160.51,302.93,165.7Z" style="fill: rgb(255, 196, 192); transform-origin: 351.195px 156.267px;" id="eltokhnihmay" class="animable"></path><path d="M423.09,141.39c-1.07,1.64-.22,2.22,3.08,1.09s15.37-8.36,17.54-3.93-15,14.39-20.65,15.84-15.24,1.83-15.24,1.83C410.78,153.61,417.35,146.59,423.09,141.39Z" style="fill: rgb(69, 90, 100); transform-origin: 425.859px 146.674px;" id="el7o2ojkjby5j" class="animable"></path><path d="M391.1,132.47c8.6-7,18.87-16.35,31.27-18.29a6.21,6.21,0,0,1,4,.62c5.54-1,7.66,1.36,7.66,1.36,5.44.68,7.28,3.36,7.28,3.36s6.51-1.06,7.81,2.77c1.47,4.3-8,4.95-12.95,8.48-11.39,8.09-25.31,22.79-28.37,25.45Z" style="fill: rgb(69, 90, 100); transform-origin: 420.187px 135.151px;" id="elmpw8slp6ac" class="animable"></path><path d="M418.3,130.86a90.32,90.32,0,0,1,10.37-6.52,89.67,89.67,0,0,1,12.58-4.68.11.11,0,0,0-.05-.21,47.55,47.55,0,0,0-23,11.26C418,130.84,418.12,131,418.3,130.86Z" style="fill: rgb(38, 50, 56); transform-origin: 429.705px 125.182px;" id="ellb7z2ikhhme" class="animable"></path><path d="M412.41,124.7c3.43-2.07,9.49-5.67,21.67-8.41,0,0,0-.07,0-.07a42.55,42.55,0,0,0-21.76,8.32C412.11,124.68,412.18,124.84,412.41,124.7Z" style="fill: rgb(38, 50, 56); transform-origin: 423.137px 120.487px;" id="el23gdjejq2z5" class="animable"></path><path d="M409.31,121.33c6-3.3,10.15-4.62,17.06-6.49,0,0,0-.08,0-.08-8.08,1.3-10.86,2.69-17.19,6.38C409,121.26,409.08,121.46,409.31,121.33Z" style="fill: rgb(38, 50, 56); transform-origin: 417.726px 118.066px;" id="el4sepk70g43v" class="animable"></path><path d="M391.1,132.47l16.72,23.75a17.14,17.14,0,0,1-4.76,8.35c-3.92,3.79-34.48,16.45-43.94,16.59S312.7,172,299.46,165.3s-6.15-12.5,3.55-13.16,50.29-3,52.62-3.57,21.58-12.72,25.66-14.84S391.1,132.47,391.1,132.47Z" style="fill: rgb(246, 36, 86); transform-origin: 350.007px 156.73px;" id="elqpqwbr3v37o" class="animable"></path><g id="el75imcssyphr"><path d="M299.46,165.3c9.59,4.85,31.61,11.06,46.62,14.08l-44.17-27.15C292.8,153.25,286.73,158.86,299.46,165.3Z" style="opacity: 0.1; transform-origin: 319.138px 165.805px;" class="animable"></path></g><g id="elfdytiy8jit"><path d="M384.8,135.23c2.52,3.23,4.87,6.59,7.2,10s4.59,6.68,6.87,10c1.3,1.91,2.61,3.84,3.84,5.8.09.13,0,.2-.12.08-2.49-3.24-4.83-6.62-7.2-10s-4.67-6.63-7-10c-1.31-1.92-2.59-3.85-3.81-5.83C384.5,135.16,384.67,135.06,384.8,135.23Z" style="opacity: 0.1; transform-origin: 393.653px 148.156px;" class="animable"></path></g><path d="M304.2,225.2l-58.8-34a13.5,13.5,0,0,1,1.95-10c7.47-12.21,25.36-32.31,41.34-39.71,11.52-5.32,20.58-.81,24,7.68.87,2.15,9.33,30.09,8.28,40.05-1.11,10.54-6.23,23.6-10.83,30.76A16.13,16.13,0,0,1,304.2,225.2Z" style="fill: rgb(246, 36, 86); transform-origin: 283.103px 182.199px;" id="elb1k24tscos" class="animable"></path><path d="M303.73,228.78c.87.13,3.47-4.67,3.23-5.37s-61.33-35.68-61.78-35.76-3.42,5.82-2.88,6.25S302.57,228.6,303.73,228.78Z" style="fill: rgb(246, 36, 86); transform-origin: 274.605px 208.216px;" id="elovm6v2600en" class="animable"></path><g id="el6qis9j2ktri"><path d="M303.73,228.78c.87.13,3.47-4.67,3.23-5.37s-61.33-35.68-61.78-35.76-3.42,5.82-2.88,6.25S302.57,228.6,303.73,228.78Z" style="opacity: 0.1; transform-origin: 274.605px 208.216px;" class="animable"></path></g><polygon points="291.84 189.35 321.45 195.58 322.11 169.34 292.5 163.11 291.84 189.35" style="fill: rgb(246, 36, 86); transform-origin: 306.975px 179.345px;" id="elhxzgtw6254m" class="animable"></polygon><g id="elg30adnc1a1e"><polygon points="291.84 189.35 321.45 195.58 322.11 169.34 292.5 163.11 291.84 189.35" style="opacity: 0.2; transform-origin: 306.975px 179.345px;" class="animable"></polygon></g><g id="el8sypcslw52q"><polygon points="291.84 189.35 295.59 190.14 296.25 163.9 292.5 163.11 291.84 189.35" style="opacity: 0.1; transform-origin: 294.045px 176.625px;" class="animable"></polygon></g><g id="el81a7cgc5hx9"><path d="M316.88,174.4a2,2,0,0,0,1.47,2,1.31,1.31,0,0,0,1.56-1.37,2,2,0,0,0-1.48-2A1.3,1.3,0,0,0,316.88,174.4Z" style="opacity: 0.1; transform-origin: 318.395px 174.715px;" class="animable"></path></g><g id="elukis8kioc3k"><path d="M316.74,180a2,2,0,0,0,1.47,2,1.3,1.3,0,0,0,1.56-1.37,2,2,0,0,0-1.47-2A1.3,1.3,0,0,0,316.74,180Z" style="opacity: 0.1; transform-origin: 318.255px 180.315px;" class="animable"></path></g><g id="el6glnk6zhful"><path d="M316.6,185.5a2,2,0,0,0,1.47,2,1.31,1.31,0,0,0,1.56-1.38,2,2,0,0,0-1.47-2A1.3,1.3,0,0,0,316.6,185.5Z" style="opacity: 0.1; transform-origin: 318.115px 185.809px;" class="animable"></path></g><g id="elrdteu7dth3"><path d="M312.16,173.41a2,2,0,0,0,1.47,2,1.3,1.3,0,0,0,1.56-1.37,2,2,0,0,0-1.47-2A1.31,1.31,0,0,0,312.16,173.41Z" style="opacity: 0.1; transform-origin: 313.675px 173.726px;" class="animable"></path></g><g id="elx7sobyx1bv"><path d="M312,179a2,2,0,0,0,1.47,2,1.3,1.3,0,0,0,1.56-1.37,2,2,0,0,0-1.47-2A1.3,1.3,0,0,0,312,179Z" style="opacity: 0.1; transform-origin: 313.515px 179.315px;" class="animable"></path></g><g id="eligpnyrblcjb"><path d="M311.88,184.51a2,2,0,0,0,1.48,2,1.29,1.29,0,0,0,1.55-1.37,2,2,0,0,0-1.47-2A1.31,1.31,0,0,0,311.88,184.51Z" style="opacity: 0.1; transform-origin: 313.396px 184.826px;" class="animable"></path></g><g id="elgrnwfnf1dxc"><path d="M307.44,172.42a2,2,0,0,0,1.48,2,1.32,1.32,0,0,0,1.56-1.38,2,2,0,0,0-1.48-2A1.32,1.32,0,0,0,307.44,172.42Z" style="opacity: 0.1; transform-origin: 308.96px 172.73px;" class="animable"></path></g><g id="elkb7kkcyzhvn"><path d="M307.31,178a2,2,0,0,0,1.47,2,1.31,1.31,0,0,0,1.56-1.37,2,2,0,0,0-1.48-2A1.3,1.3,0,0,0,307.31,178Z" style="opacity: 0.1; transform-origin: 308.825px 178.315px;" class="animable"></path></g><g id="el9frjrtnl6t"><path d="M307.17,183.52a2,2,0,0,0,1.47,2,1.31,1.31,0,0,0,1.56-1.37,2,2,0,0,0-1.48-2A1.29,1.29,0,0,0,307.17,183.52Z" style="opacity: 0.1; transform-origin: 308.684px 183.834px;" class="animable"></path></g><path d="M317.33,95.94c1.12.33,6.21.56,8.81,5.64,2.47,4.8,1.47,18,1.69,21s3.88,4,4.23,7.43c.3,3-1.94,3.68-2.49,5.73-.42,1.59.81,4.28-1.05,6.44-1.69,2-4,1.12-5.51,1.57s-3,3.61-5.74,4.08-4.73-2.32-6.14-2.53-3.75,3.82-8.26,2.71-5.21-5.19-7-6.26-6.71-.51-8.5-3.22-1.65-5.91-2.43-7.23-2.86-1.46-3.64-4.33,2-4.18,2.72-6.45c.5-1.59-.7-3.31.71-5.62,1.94-3.18,6-1.78,8.14-5,1.69-2.54,6.18-14,13.86-15.83C312.05,92.83,317.33,95.94,317.33,95.94Z" style="fill: rgb(38, 50, 56); transform-origin: 306.625px 120.991px;" id="elr8q361fslt" class="animable"></path><path d="M327.8,121.88a4.25,4.25,0,0,0,1,1.73l1.29,1.52a12.65,12.65,0,0,1,2.18,3.21,4,4,0,0,1-.12,3.54,5.79,5.79,0,0,1-1.21,1.43,7.35,7.35,0,0,0-1.41,1.55,3.46,3.46,0,0,0-.16,2.18c.11.67.25,1.31.33,2a4.75,4.75,0,0,1-.69,3.57,2.68,2.68,0,0,1-1.45,1,5,5,0,0,1-1.89.11c-.65-.06-1.3-.19-2-.28a3.3,3.3,0,0,0-2,.12,3.62,3.62,0,0,1,1.93.07c.65.15,1.29.34,1.95.45a5.29,5.29,0,0,0,2.06,0,3.27,3.27,0,0,0,1.79-1.14,5.1,5.1,0,0,0,.92-4c-.07-.68-.21-1.33-.3-2a2.76,2.76,0,0,1,.11-1.71c.56-1,1.89-1.72,2.55-3a4.43,4.43,0,0,0,0-4.11,12.78,12.78,0,0,0-2.44-3.22l-1.41-1.4A4.68,4.68,0,0,1,327.8,121.88Z" style="fill: rgb(38, 50, 56); transform-origin: 327.428px 133.031px;" id="elcq7z5x0dwjl" class="animable"></path><path d="M299,99.71a59.86,59.86,0,0,0-4,5.88c-.66,1-1.29,2-2,2.9a8.54,8.54,0,0,1-1.16,1.23,1.13,1.13,0,0,1-.31.21,1.27,1.27,0,0,1-.35.16c-.27.09-.55.16-.83.23a33.37,33.37,0,0,0-3.46,1,6.14,6.14,0,0,0-3,2.16,3.82,3.82,0,0,0-.66,1.78,5,5,0,0,0,.26,1.83,7.77,7.77,0,0,1,.57,3.46,7.36,7.36,0,0,0-.21-3.55,4.65,4.65,0,0,1-.14-1.69,3.28,3.28,0,0,1,.66-1.49A5.91,5.91,0,0,1,287.1,112c1.09-.39,2.24-.6,3.41-.89.29-.08.59-.17.88-.27a2.56,2.56,0,0,0,.87-.51,8.42,8.42,0,0,0,1.25-1.37,30.48,30.48,0,0,0,2-3l1.74-3.11A32.41,32.41,0,0,1,299,99.71Z" style="fill: rgb(38, 50, 56); transform-origin: 291.113px 110.13px;" id="elkm9v7kziv8" class="animable"></path><path d="M284,130.34a6.21,6.21,0,0,1,.37,2.47c.05.85.09,1.7.18,2.56a12.71,12.71,0,0,0,.49,2.56,5.59,5.59,0,0,0,1.34,2.34,7.07,7.07,0,0,0,5,1.43c.86,0,1.7-.08,2.54-.09a5.31,5.31,0,0,1,2.46.41,4.89,4.89,0,0,0-2.44-.78c-.86-.07-1.71-.07-2.55-.12-1.65-.09-3.39-.34-4.53-1.4a5,5,0,0,1-1.18-2,15.73,15.73,0,0,1-.6-2.41c-.15-.83-.26-1.67-.38-2.51-.07-.43-.14-.85-.24-1.27A2.5,2.5,0,0,0,284,130.34Z" style="fill: rgb(38, 50, 56); transform-origin: 290.19px 136.18px;" id="el09szw2d0692m" class="animable"></path><path d="M298.06,144.6c.08,1.28,4.58,10.28,10.25,11,1.84.23,3.53-9.8,3.53-9.8l.29-.71,4.11-10-10.83-9.91-1.58-1.34s-.95,2.8-2.09,6.3l-.16.5c-.07.19-.14.38-.19.56-.18.52-.36,1.06-.52,1.59s-.26.8-.38,1.23l-.38,1.28A70.19,70.19,0,0,0,298.06,144.6Z" style="fill: rgb(255, 196, 192); transform-origin: 307.15px 139.722px;" id="elxe1y6ayjweg" class="animable"></path><path d="M316.24,135.1l-3.94,9.58a23.08,23.08,0,0,1-10.88-13.54l.32-1c1.15-3.49,2.09-6.29,2.09-6.29l1.58,1.32Z" style="fill: rgb(38, 50, 56); transform-origin: 308.83px 134.265px;" id="elukpsl9kfcyp" class="animable"></path><path d="M332.31,120.86c-1.17,18.88-12.61,20.31-16.68,20-3.69-.23-16.25-1.49-17-20.39S307,96.2,315.43,96.28,333.48,102,332.31,120.86Z" style="fill: rgb(255, 196, 192); transform-origin: 315.497px 118.587px;" id="elkjhn9hiqhz" class="animable"></path><path d="M299.32,120c3,.66,4.62-5.67,4.62-5.67s6.23.87,9.52-7.8a13.9,13.9,0,0,1-3.78,7s11.15.35,17-8.21c0,0-2.49,4.43-4.45,5.86,0,0,4.78-.65,7.54-4.08,0,0,1.2,5.57,2.48,7.24,0,0,2.19-19.29-15.9-19.69,0,0-11.25-.8-16.47,7.48S299.32,120,299.32,120Z" style="fill: rgb(38, 50, 56); transform-origin: 314.869px 107.339px;" id="elo71770o8s5" class="animable"></path><path d="M301.51,122.15s-3.21-6.44-6.08-5.38-1.06,10,1.87,11.6a3.21,3.21,0,0,0,4.5-1.07Z" style="fill: rgb(255, 196, 192); transform-origin: 297.892px 122.766px;" id="elebopny5eiyq" class="animable"></path><path d="M296,119.31a0,0,0,0,0,0,.08c2,1.21,2.9,3.4,3.39,5.62a1.77,1.77,0,0,0-2.54-.87.07.07,0,0,0,0,.13,2,2,0,0,1,2,1,9.61,9.61,0,0,1,.76,1.88c.08.21.44.16.4-.07V127C300.53,124.25,299,120,296,119.31Z" style="fill: rgb(38, 50, 56); transform-origin: 298.055px 123.297px;" id="elw3doorgqe1" class="animable"></path><path d="M299.58,127.84a.94.94,0,0,1-1.06.79.93.93,0,0,1-.79-1,.93.93,0,1,1,1.85.26Z" style="fill: rgb(255, 255, 255); transform-origin: 298.658px 127.731px;" id="elh2t9vts7oo" class="animable"></path><path d="M329.09,116.55a10.28,10.28,0,0,1-1.22-.41,2.06,2.06,0,0,1-1.17-.64.67.67,0,0,1,.09-.81,1.65,1.65,0,0,1,1.65-.2,2.36,2.36,0,0,1,1.41,1A.71.71,0,0,1,329.09,116.55Z" style="fill: rgb(38, 50, 56); transform-origin: 328.278px 115.461px;" id="elymm3alpipms" class="animable"></path><path d="M316.82,116.2c.43-.09.81-.25,1.23-.38a2.09,2.09,0,0,0,1.18-.62.66.66,0,0,0-.08-.81,1.66,1.66,0,0,0-1.64-.24,2.4,2.4,0,0,0-1.44,1A.71.71,0,0,0,316.82,116.2Z" style="fill: rgb(38, 50, 56); transform-origin: 317.655px 115.123px;" id="elb5lyley07se" class="animable"></path><path d="M319,120.22s-.11,0-.11.1c-.07,1.27-.36,2.7-1.54,3,0,0,0,.08,0,.08C318.78,123.34,319.15,121.43,319,120.22Z" style="fill: rgb(38, 50, 56); transform-origin: 318.19px 121.81px;" id="el0i93fconsnvu" class="animable"></path><path d="M318,118.8c-2-.33-2.54,3.73-.67,4S319.7,119.08,318,118.8Z" style="fill: rgb(38, 50, 56); transform-origin: 317.609px 120.797px;" id="elf7u87v9ksn5" class="animable"></path><path d="M317.18,118.91c-.38.19-.78.55-1.21.54s-.82-.49-1.09-.94c0-.05-.07,0-.08,0a1.49,1.49,0,0,0,.91,1.83c.74.2,1.38-.41,1.67-1.17C317.44,119.07,317.34,118.84,317.18,118.91Z" style="fill: rgb(38, 50, 56); transform-origin: 316.067px 119.433px;" id="elmvn2we81uol" class="animable"></path><path d="M326.22,120.63s.09.07.08.12c-.21,1.25-.24,2.72.84,3.29,0,0,0,.08,0,.07C325.76,123.73,325.82,121.78,326.22,120.63Z" style="fill: rgb(38, 50, 56); transform-origin: 326.556px 122.37px;" id="elkdx7gvxbvg" class="animable"></path><path d="M327.51,119.47c2.05.12,1.66,4.19-.23,4.08S325.8,119.37,327.51,119.47Z" style="fill: rgb(38, 50, 56); transform-origin: 327.458px 121.51px;" id="elxyqb94hisii" class="animable"></path><path d="M328.34,119.81c.3.25.58.67,1,.74s.82-.34,1.14-.74c0,0,.06,0,.06,0-.05.78-.39,1.57-1.15,1.65s-1.13-.65-1.24-1.44C328.09,119.92,328.22,119.72,328.34,119.81Z" style="fill: rgb(38, 50, 56); transform-origin: 329.337px 120.627px;" id="elkc1hu20sg7i" class="animable"></path><path d="M317.88,130.49c.25.35.48.8.93.92a3.43,3.43,0,0,0,1.39-.08c.05,0,.08,0,.05.07a1.73,1.73,0,0,1-1.71.4,1.35,1.35,0,0,1-.79-1.27A.07.07,0,0,1,317.88,130.49Z" style="fill: rgb(38, 50, 56); transform-origin: 319.006px 131.167px;" id="eluob0qpibxnc" class="animable"></path><path d="M323.83,126.3s.05,1.91-.05,2.8c0,.08-.23.1-.54.08h0a4.26,4.26,0,0,1-3.92-2.05c-.05-.09.08-.17.15-.11a6.34,6.34,0,0,0,3.72,1.55c.09-.24-.18-3.27,0-3.26a7.33,7.33,0,0,1,2,.69c0-4-.58-7.94-.5-11.91a.12.12,0,0,1,.24,0,64.29,64.29,0,0,1,1.09,12.8C325.92,127.37,324.17,126.5,323.83,126.3Z" style="fill: rgb(38, 50, 56); transform-origin: 322.668px 121.58px;" id="eljx4a6skzg5" class="animable"></path><path d="M322.88,129a4.92,4.92,0,0,1-2.13,1.31,2.35,2.35,0,0,1-1.36-.06c-.94-.36-.87-1.26-.61-2a5.87,5.87,0,0,1,.56-1.12A6.45,6.45,0,0,0,322.88,129Z" style="fill: rgb(38, 50, 56); transform-origin: 320.745px 128.756px;" id="el7fgn18zc4rw" class="animable"></path><path d="M320.75,130.31a2.35,2.35,0,0,1-1.36-.06c-.94-.36-.87-1.26-.61-2A2.31,2.31,0,0,1,320.75,130.31Z" style="fill: rgb(255, 152, 185); transform-origin: 319.68px 129.316px;" id="el27xis3eh91k" class="animable"></path><path d="M290,143.53a9.37,9.37,0,0,0,1.39,4.79c2.83,4.67,10.43,8.46,18,7.54,4.81-.59,7.78-2.53,9.28-5A35.3,35.3,0,0,1,290,143.53Z" style="fill: rgb(69, 90, 100); transform-origin: 304.335px 149.764px;" id="elgaiyll2baya" class="animable"></path><path d="M283.49,137.28c8.58,14.65,33.54,21.13,49.26,7.91,11.1-9.36,16-28.65,7.64-44.7C328.25,77.28,303.71,79.67,290,91,275.59,102.94,277,126.16,283.49,137.28Zm16.74-37.09c11.07-8.15,30.94-8.64,40.6,7.87A24.72,24.72,0,0,1,334.44,140c-12.74,9.55-32.81,5.06-39.66-5.37C289.59,126.72,288.52,108.81,300.23,100.19Z" style="fill: rgb(246, 36, 86); transform-origin: 311.693px 117.507px;" id="elh33b3nl74wv" class="animable"></path><g id="el4w8l1lhzo7p"><path d="M294.78,134.62c6.85,10.43,26.92,14.92,39.66,5.37a24.72,24.72,0,0,0,6.39-31.93c-9.66-16.51-29.53-16-40.6-7.87C288.52,108.81,289.59,126.72,294.78,134.62Z" style="fill: rgb(69, 90, 100); opacity: 0.1; transform-origin: 317.587px 119.957px;" class="animable"></path></g><g id="el4uuvae9j8p"><path d="M294.78,134.62c6.85,10.43,26.92,14.92,39.66,5.37a24.72,24.72,0,0,0,6.39-31.93c-9.66-16.51-29.53-16-40.6-7.87C288.52,108.81,289.59,126.72,294.78,134.62Z" style="fill: rgb(69, 90, 100); opacity: 0.1; transform-origin: 317.587px 119.957px;" class="animable"></path></g><g id="el34yjqepr75v"><g style="opacity: 0.2; transform-origin: 317.602px 119.935px;" class="animable"><path d="M318.59,94.69a183.52,183.52,0,0,1,24.83,31.48,24,24,0,0,0,.31-10.28A187.38,187.38,0,0,0,328.68,97,27.12,27.12,0,0,0,318.59,94.69Z" style="fill: rgb(255, 255, 255); transform-origin: 331.367px 110.43px;" id="elhcjx6tnamy" class="animable"></path><path d="M291.4,125a24.41,24.41,0,0,0,3.38,9.64,22.26,22.26,0,0,0,9,7.49A147.41,147.41,0,0,0,291.4,125Z" style="fill: rgb(255, 255, 255); transform-origin: 297.59px 133.565px;" id="elsvyvvlceho" class="animable"></path><path d="M313.07,95a178.61,178.61,0,0,1,28.47,36.34c.19-.37.36-.74.52-1.12a180.64,180.64,0,0,0-27.77-35.38Z" style="fill: rgb(255, 255, 255); transform-origin: 327.565px 113.09px;" id="el3tdxcv9x13e" class="animable"></path><path d="M291.93,113.05a156.61,156.61,0,0,1,23.9,32.13c.38,0,.76,0,1.15,0A157.71,157.71,0,0,0,292.2,112C292.1,112.36,292,112.7,291.93,113.05Z" style="fill: rgb(255, 255, 255); transform-origin: 304.455px 128.59px;" id="ellqkfk7en8zi" class="animable"></path><path d="M291.06,120.09c0,.48,0,.94,0,1.41a152.6,152.6,0,0,1,16,21.95c.45.16.9.31,1.36.44A152.12,152.12,0,0,0,291.06,120.09Z" style="fill: rgb(255, 255, 255); transform-origin: 299.74px 131.99px;" id="el1ha5zr473sf" class="animable"></path><path d="M295.7,104.75a163.83,163.83,0,0,1,30,39.46,25.62,25.62,0,0,0,3.39-1.17,166.67,166.67,0,0,0-31.22-40.81A22.3,22.3,0,0,0,295.7,104.75Z" style="fill: rgb(255, 255, 255); transform-origin: 312.395px 123.22px;" id="el0yj1l8dtrqcp" class="animable"></path></g></g><path d="M274.59,124.59c-1.64-4-1.67-12.28,2.51-16.22,4-3.72,10.79-4.09,13.81,4.35,2.08,5.83.43,12.54-2.79,15.63C283.56,132.72,276.75,129.94,274.59,124.59Z" style="fill: rgb(246, 36, 86); transform-origin: 282.697px 118.184px;" id="elq7mqh4233pa" class="animable"></path><g id="elnm8cfgcvn7m"><path d="M274.59,124.59c-1.64-4-1.67-12.28,2.51-16.22,4-3.72,10.79-4.09,13.81,4.35,2.08,5.83.43,12.54-2.79,15.63C283.56,132.72,276.75,129.94,274.59,124.59Z" style="opacity: 0.1; transform-origin: 282.697px 118.184px;" class="animable"></path></g><path d="M273.33,123.12c-1.26-3.12-1.28-9.44,1.93-12.47,3-2.86,8.29-3.14,10.61,3.34,1.6,4.48.33,9.64-2.15,12C280.23,129.36,275,127.22,273.33,123.12Z" style="fill: rgb(246, 36, 86); transform-origin: 279.56px 118.189px;" id="elfp0weh8d40m" class="animable"></path><path d="M281.36,157.88c4.18,24.86,24,57,30.6,64.24,10.05,11.07,56.18-.8,65.58-2.6,4-.76-8.35-35.75-12.65-35-3.75.64-39,11-40.05,9.76-.85-1-17.89-24-30.11-39.15C284.19,142.06,280.26,151.3,281.36,157.88Z" style="fill: rgb(255, 196, 192); transform-origin: 329.754px 187.653px;" id="elupgb33s8nz9" class="animable"></path><path d="M356.59,186.63l6.45-1.71a21.93,21.93,0,0,0,5.85-2.7c7.23-4.17,27.51-9.69,45.82,5,7,5.61,6.14,13-2.18,8.45-5.87-3.2-9.66-5.92-11.86-6.43,0,0,4,9.42.86,14.46a109.86,109.86,0,0,1-9.09,12.59,24.14,24.14,0,0,1-2.51-1.49,12.45,12.45,0,0,1-12.39,4.75l-10.39,2.22Z" style="fill: rgb(69, 90, 100); transform-origin: 388.006px 199.708px;" id="eln0mx9c7sxun" class="animable"></path><path d="M376.42,179.35c4.29.84,13.36,2.79,20.22,7,7.62,4.63,21.06,15.62,17.58,21.21-2.55,4.1-8.05.35-8.05.35s4.59,5.71,1.48,8.91c-2.84,2.92-6.92-.23-6.92-.23s2.19,3.94-1.08,6.22c-3.94,2.75-7.89-6-14.28-6.64C383.93,216,376.42,179.35,376.42,179.35Z" style="fill: rgb(69, 90, 100); transform-origin: 395.602px 201.347px;" id="elk8s5h1q3swn" class="animable"></path><path d="M390.4,193.55c3.91,1.46,11.93,7,15.78,14.15.08.16,0,.31-.1.18a88.05,88.05,0,0,0-15.72-14.26S390.36,193.54,390.4,193.55Z" style="fill: rgb(38, 50, 56); transform-origin: 398.286px 200.739px;" id="el4g4laxgnce5" class="animable"></path><path d="M386,201.38c3.24,1.61,11.25,7.74,14.9,15.06.08.17,0,.32-.11.18a93.59,93.59,0,0,0-14.84-15.17S385.9,201.36,386,201.38Z" style="fill: rgb(38, 50, 56); transform-origin: 393.435px 209.026px;" id="eluaep4wr7mja" class="animable"></path><path d="M356.59,186.63l10.56,35.11s-2.11,4-11.56,5.82-37,2.31-43.35-3.51-23.92-36-30.05-58.33,6.73-20.24,13.47-10.57,29.21,37.72,29.88,38,16.43-5.74,22.14-6.9S356.59,186.63,356.59,186.63Z" style="fill: rgb(246, 36, 86); transform-origin: 323.864px 188.503px;" id="elzxye9619yif" class="animable"></path><path d="M321.63,188.56c-1.58-1.61-3.06-3.29-4.53-5s-2.89-3.43-4.3-5.17-2.78-3.51-4.11-5.33l-2-2.72c-.64-.93-1.3-1.84-1.9-2.79.79.8,1.53,1.64,2.3,2.46l2.22,2.53c1.48,1.69,2.89,3.43,4.3,5.17s2.79,3.52,4.11,5.34S320.4,186.68,321.63,188.56Z" style="fill: rgb(38, 50, 56); transform-origin: 313.21px 178.055px;" id="el38fz9c1z3ak" class="animable"></path><path d="M309,172.73a12.24,12.24,0,0,1-1.09-2.13,23.27,23.27,0,0,1-.77-2.27,4.68,4.68,0,0,1,.74,1,9,9,0,0,1,.53,1.08A8.13,8.13,0,0,1,309,172.73Z" style="fill: rgb(38, 50, 56); transform-origin: 308.07px 170.53px;" id="elzxj8tbayc7" class="animable"></path><path d="M309.47,220.9c-1.36-1.62-2.61-3.34-3.87-5.05s-2.41-3.5-3.57-5.28c-2.31-3.56-4.43-7.24-6.46-11s-3.86-7.57-5.52-11.49a120.25,120.25,0,0,1-4.41-11.94c.88,1.94,1.62,3.92,2.53,5.83s1.71,3.88,2.64,5.77l2.76,5.71c1,1.88,1.91,3.77,2.94,5.61,1.94,3.76,4.07,7.41,6.22,11S307.13,217.37,309.47,220.9Z" style="fill: rgb(38, 50, 56); transform-origin: 297.555px 198.52px;" id="el3usyvvde8uy" class="animable"></path><path d="M288.35,183.18a11.13,11.13,0,0,1-1.82-1.74,10.6,10.6,0,0,1-1.4-2.09,10.67,10.67,0,0,1,1.81,1.74A10.08,10.08,0,0,1,288.35,183.18Z" style="fill: rgb(38, 50, 56); transform-origin: 286.74px 181.265px;" id="elhn5rcnfixa" class="animable"></path><g id="elujf9ephjhre"><path d="M351.45,190.5c1.42,3.83,2.64,7.75,3.83,11.67s2.36,7.76,3.51,11.64c.66,2.23,1.32,4.46,1.9,6.7,0,.15-.09.18-.14,0-1.39-3.85-2.59-7.78-3.84-11.67s-2.44-7.74-3.61-11.62c-.67-2.23-1.3-4.45-1.86-6.71C351.18,190.34,351.37,190.29,351.45,190.5Z" style="opacity: 0.1; transform-origin: 355.959px 205.498px;" class="animable"></path></g></g><g id="freepik--Stars--inject-46" class="animable animator-active" style="transform-origin: 249.717px 244.82px;"><polygon points="381.88 337.25 387.39 338.27 388.62 344.08 389.85 338.27 395.36 337.25 389.87 335.91 388.62 330.43 387.36 335.91 381.88 337.25" style="fill: rgb(199, 199, 199); transform-origin: 388.62px 337.255px;" id="eltyqmb93doyb" class="animable"></polygon><polygon points="114.28 321.65 119.78 322.67 121.02 328.47 122.25 322.67 127.75 321.64 122.27 320.3 121.02 314.82 119.76 320.3 114.28 321.65" style="fill: rgb(199, 199, 199); transform-origin: 121.015px 321.645px;" id="elev5z5a34r2s" class="animable"></polygon><polygon points="325.61 243.82 331.12 244.84 332.35 250.65 333.58 244.84 339.09 243.82 333.61 242.48 332.35 237 331.1 242.48 325.61 243.82" style="fill: rgb(199, 199, 199); transform-origin: 332.35px 243.825px;" id="elngltlsqeu3d" class="animable"></polygon><polygon points="434.24 303.07 437.32 303.64 438.01 306.88 438.7 303.64 441.77 303.07 438.71 302.32 438.01 299.25 437.31 302.32 434.24 303.07" style="fill: rgb(199, 199, 199); transform-origin: 438.005px 303.065px;" id="elh5kuobs85hq" class="animable"></polygon><polygon points="200.6 426.57 203.68 427.14 204.36 430.38 205.05 427.14 208.13 426.57 205.06 425.82 204.36 422.75 203.66 425.82 200.6 426.57" style="fill: rgb(199, 199, 199); transform-origin: 204.365px 426.565px;" id="el3gapn88zmrd" class="animable"></polygon><polygon points="426.71 156.97 429.79 157.54 430.48 160.79 431.16 157.54 434.24 156.97 431.18 156.22 430.48 153.16 429.77 156.22 426.71 156.97" style="fill: rgb(199, 199, 199); transform-origin: 430.475px 156.975px;" id="el3g4e4lti7jy" class="animable"></polygon><polygon points="63.52 226.78 66.6 227.35 67.29 230.6 67.98 227.35 71.06 226.78 67.99 226.03 67.29 222.97 66.59 226.03 63.52 226.78" style="fill: rgb(199, 199, 199); transform-origin: 67.29px 226.785px;" id="elwm27qnbz9v" class="animable"></polygon><polygon points="80.04 391.98 83.12 392.55 83.81 395.79 84.5 392.55 87.57 391.98 84.51 391.23 83.81 388.16 83.11 391.23 80.04 391.98" style="fill: rgb(199, 199, 199); transform-origin: 83.805px 391.975px;" id="elzkr7bib1nfr" class="animable"></polygon><polygon points="414.83 239.19 417.91 239.75 418.6 243 419.28 239.75 422.36 239.18 419.3 238.44 418.6 235.37 417.89 238.44 414.83 239.19" style="fill: rgb(199, 199, 199); transform-origin: 418.595px 239.185px;" id="elkq0ddcqdl8a" class="animable"></polygon><polygon points="172.92 83.46 176 84.03 176.69 87.27 177.38 84.03 180.46 83.45 177.39 82.7 176.69 79.64 175.99 82.7 172.92 83.46" style="fill: rgb(199, 199, 199); transform-origin: 176.69px 83.455px;" id="eld0fokd16yxw" class="animable"></polygon><polygon points="293.45 332.29 296.53 332.86 297.22 336.1 297.91 332.86 300.99 332.29 297.92 331.54 297.22 328.47 296.52 331.54 293.45 332.29" style="fill: rgb(199, 199, 199); transform-origin: 297.22px 332.285px;" id="el3yb3dq7q0wr" class="animable"></polygon><path d="M193.31,433.59a.89.89,0,0,1,0,1.78A.89.89,0,0,1,193.31,433.59Z" style="fill: rgb(199, 199, 199); transform-origin: 193.31px 434.48px;" id="elofjfmt6z48k" class="animable"></path><path d="M352.52,266.2a.9.9,0,0,1,0,1.79A.9.9,0,0,1,352.52,266.2Z" style="fill: rgb(199, 199, 199); transform-origin: 352.52px 267.095px;" id="el5enan16oks" class="animable"></path><path d="M144,426.89a.9.9,0,0,1,0,1.79A.9.9,0,0,1,144,426.89Z" style="fill: rgb(199, 199, 199); transform-origin: 144px 427.785px;" id="elrqqb6nuwydj" class="animable"></path><path d="M395,277.89a.9.9,0,0,1,0,1.79A.9.9,0,0,1,395,277.89Z" style="fill: rgb(199, 199, 199); transform-origin: 395px 278.785px;" id="el5ixoo7w40b7" class="animable"></path><path d="M215.67,417.54a.63.63,0,0,1,0,1.26A.63.63,0,0,1,215.67,417.54Z" style="fill: rgb(199, 199, 199); transform-origin: 215.67px 418.17px;" id="el5tacvpcjp0x" class="animable"></path><path d="M89.59,89.71a.63.63,0,0,1,0,1.26A.63.63,0,0,1,89.59,89.71Z" style="fill: rgb(199, 199, 199); transform-origin: 89.59px 90.34px;" id="eltdz58xjep7" class="animable"></path><path d="M333.09,292.64a.63.63,0,0,1,0,1.26A.63.63,0,0,1,333.09,292.64Z" style="fill: rgb(199, 199, 199); transform-origin: 333.09px 293.27px;" id="eltugg76z3hhf" class="animable"></path><path d="M311.69,281.16a1.72,1.72,0,0,1,0,3.43A1.72,1.72,0,0,1,311.69,281.16Z" style="fill: rgb(199, 199, 199); transform-origin: 311.69px 282.875px;" id="elyyv343f4uc8" class="animable"></path><polygon points="186.4 147.26 191.91 148.28 193.14 154.08 194.37 148.28 199.88 147.25 194.39 145.91 193.14 140.43 191.88 145.91 186.4 147.26" style="fill: rgb(199, 199, 199); transform-origin: 193.14px 147.255px;" id="el8yj2v6l3u2g" class="animable"></polygon><polygon points="245.11 58.08 248.19 58.65 248.88 61.9 249.57 58.65 252.65 58.08 249.58 57.33 248.88 54.27 248.18 57.33 245.11 58.08" style="fill: rgb(199, 199, 199); transform-origin: 248.88px 58.085px;" id="el9ttuay5tcxw" class="animable"></polygon><path d="M58.47,141.39a.9.9,0,0,1,0,1.79A.9.9,0,0,1,58.47,141.39Z" style="fill: rgb(199, 199, 199); transform-origin: 58.47px 142.285px;" id="elbw32kx3ewtt" class="animable"></path><path d="M72.49,378.09a.89.89,0,0,1,0,1.78A.89.89,0,0,1,72.49,378.09Z" style="fill: rgb(199, 199, 199); transform-origin: 72.49px 378.98px;" id="elhbujdo8qtk" class="animable"></path><path d="M94,216.21A.89.89,0,0,1,94,218,.89.89,0,0,1,94,216.21Z" style="fill: rgb(199, 199, 199); transform-origin: 94px 217.105px;" id="elpuhzuuyv78t" class="animable"></path><path d="M129.34,335.54a.63.63,0,0,1,0,1.26A.63.63,0,0,1,129.34,335.54Z" style="fill: rgb(199, 199, 199); transform-origin: 129.34px 336.17px;" id="el4qmostdcydn" class="animable"></path><path d="M262.52,416.47a.63.63,0,0,1,0,1.26A.63.63,0,0,1,262.52,416.47Z" style="fill: rgb(199, 199, 199); transform-origin: 262.52px 417.1px;" id="el83gxsdgigji" class="animable"></path><path d="M356.29,127.62a.63.63,0,0,1,0,1.26A.63.63,0,0,1,356.29,127.62Z" style="fill: rgb(199, 199, 199); transform-origin: 356.29px 128.25px;" id="elw83pybyvfwg" class="animable"></path><path d="M242.23,89a.63.63,0,0,1,0,1.26A.63.63,0,0,1,242.23,89Z" style="fill: rgb(199, 199, 199); transform-origin: 242.23px 89.63px;" id="elaoedt0jdwxp" class="animable"></path><path d="M204.37,313.11a1.71,1.71,0,0,1,0,3.42A1.71,1.71,0,0,1,204.37,313.11Z" style="fill: rgb(199, 199, 199); transform-origin: 204.37px 314.82px;" id="el4e134wmjsc4" class="animable"></path><path d="M429.72,183.84a1.71,1.71,0,0,1,0,3.42A1.71,1.71,0,0,1,429.72,183.84Z" style="fill: rgb(199, 199, 199); transform-origin: 429.72px 185.55px;" id="el0zzb255e9kb" class="animable"></path><path d="M79.6,333.83a1.71,1.71,0,0,1,0,3.42A1.71,1.71,0,0,1,79.6,333.83Z" style="fill: rgb(199, 199, 199); transform-origin: 79.6px 335.54px;" id="el6noa6ke7kpv" class="animable"></path><polygon points="184 174.82 187.08 175.39 187.77 178.64 188.45 175.39 191.53 174.82 188.47 174.07 187.77 171.01 187.06 174.07 184 174.82" style="fill: rgb(199, 199, 199); transform-origin: 187.765px 174.825px;" id="el8on80onkifd" class="animable"></polygon><polygon points="288.73 423.25 291.81 423.82 292.5 427.07 293.18 423.82 296.26 423.25 293.2 422.5 292.5 419.44 291.8 422.5 288.73 423.25" style="fill: rgb(199, 199, 199); transform-origin: 292.495px 423.255px;" id="elzazs8arg68" class="animable"></polygon><path d="M302.37,383.27a.89.89,0,0,1,0,1.78A.89.89,0,0,1,302.37,383.27Z" style="fill: rgb(199, 199, 199); transform-origin: 302.37px 384.16px;" id="elc2a7ip9ww2v" class="animable"></path><path d="M337.15,359.53a.89.89,0,0,1,0,1.78A.89.89,0,0,1,337.15,359.53Z" style="fill: rgb(199, 199, 199); transform-origin: 337.15px 360.42px;" id="el90amm91xt8v" class="animable"></path><polygon points="227.09 400.52 230.17 401.09 230.86 404.33 231.55 401.09 234.63 400.51 231.56 399.77 230.86 396.7 230.16 399.77 227.09 400.52" style="fill: rgb(199, 199, 199); transform-origin: 230.86px 400.515px;" id="el6zpby8dfep2" class="animable"></polygon><path d="M353.83,113.07a.9.9,0,0,1,0,1.79A.9.9,0,0,1,353.83,113.07Z" style="fill: rgb(199, 199, 199); transform-origin: 353.83px 113.965px;" id="elkvqg0encofb" class="animable"></path><path d="M375.3,362.34a.64.64,0,0,1,0,1.27A.64.64,0,0,1,375.3,362.34Z" style="fill: rgb(199, 199, 199); transform-origin: 375.3px 362.975px;" id="elsqc2lldevw" class="animable"></path><polygon points="106.65 255 109.73 255.57 110.42 258.82 111.1 255.57 114.18 255 111.12 254.25 110.42 251.19 109.72 254.25 106.65 255" style="fill: rgb(199, 199, 199); transform-origin: 110.415px 255.005px;" id="elaok2c0rh5lm" class="animable"></polygon><path d="M71.06,304.12a.89.89,0,0,1,0,1.78A.89.89,0,0,1,71.06,304.12Z" style="fill: rgb(199, 199, 199); transform-origin: 71.06px 305.01px;" id="elua9kc2wy5zo" class="animable"></path><path d="M194.18,238.39a.89.89,0,0,1,0,1.78A.89.89,0,0,1,194.18,238.39Z" style="fill: rgb(199, 199, 199); transform-origin: 194.18px 239.28px;" id="elcbp0ipwtgx4" class="animable"></path><path d="M89.59,148.22a.63.63,0,0,1,0,1.26A.63.63,0,0,1,89.59,148.22Z" style="fill: rgb(199, 199, 199); transform-origin: 89.59px 148.85px;" id="elxbn2u0nz4dm" class="animable"></path><path d="M81.51,142.41a1.72,1.72,0,0,1,0,3.43A1.72,1.72,0,0,1,81.51,142.41Z" style="fill: rgb(199, 199, 199); transform-origin: 81.51px 144.125px;" id="elhyv8aqghjlc" class="animable"></path><path d="M372.9,222a1.71,1.71,0,0,1,0,3.42A1.71,1.71,0,0,1,372.9,222Z" style="fill: rgb(199, 199, 199); transform-origin: 372.9px 223.71px;" id="elx4if80ib3z" class="animable"></path></g><defs>     <filter id="active" height="200%">         <feMorphology in="SourceAlpha" result="DILATED" operator="dilate" radius="2"></feMorphology>                <feFlood flood-color="#32DFEC" flood-opacity="1" result="PINK"></feFlood>        <feComposite in="PINK" in2="DILATED" operator="in" result="OUTLINE"></feComposite>        <feMerge>            <feMergeNode in="OUTLINE"></feMergeNode>            <feMergeNode in="SourceGraphic"></feMergeNode>        </feMerge>    </filter>    <filter id="hover" height="200%">        <feMorphology in="SourceAlpha" result="DILATED" operator="dilate" radius="2"></feMorphology>                <feFlood flood-color="#ff0000" flood-opacity="0.5" result="PINK"></feFlood>        <feComposite in="PINK" in2="DILATED" operator="in" result="OUTLINE"></feComposite>        <feMerge>            <feMergeNode in="OUTLINE"></feMergeNode>            <feMergeNode in="SourceGraphic"></feMergeNode>        </feMerge>            <feColorMatrix type="matrix" values="0   0   0   0   0                0   1   0   0   0                0   0   0   0   0                0   0   0   1   0 "></feColorMatrix>    </filter></defs></svg>